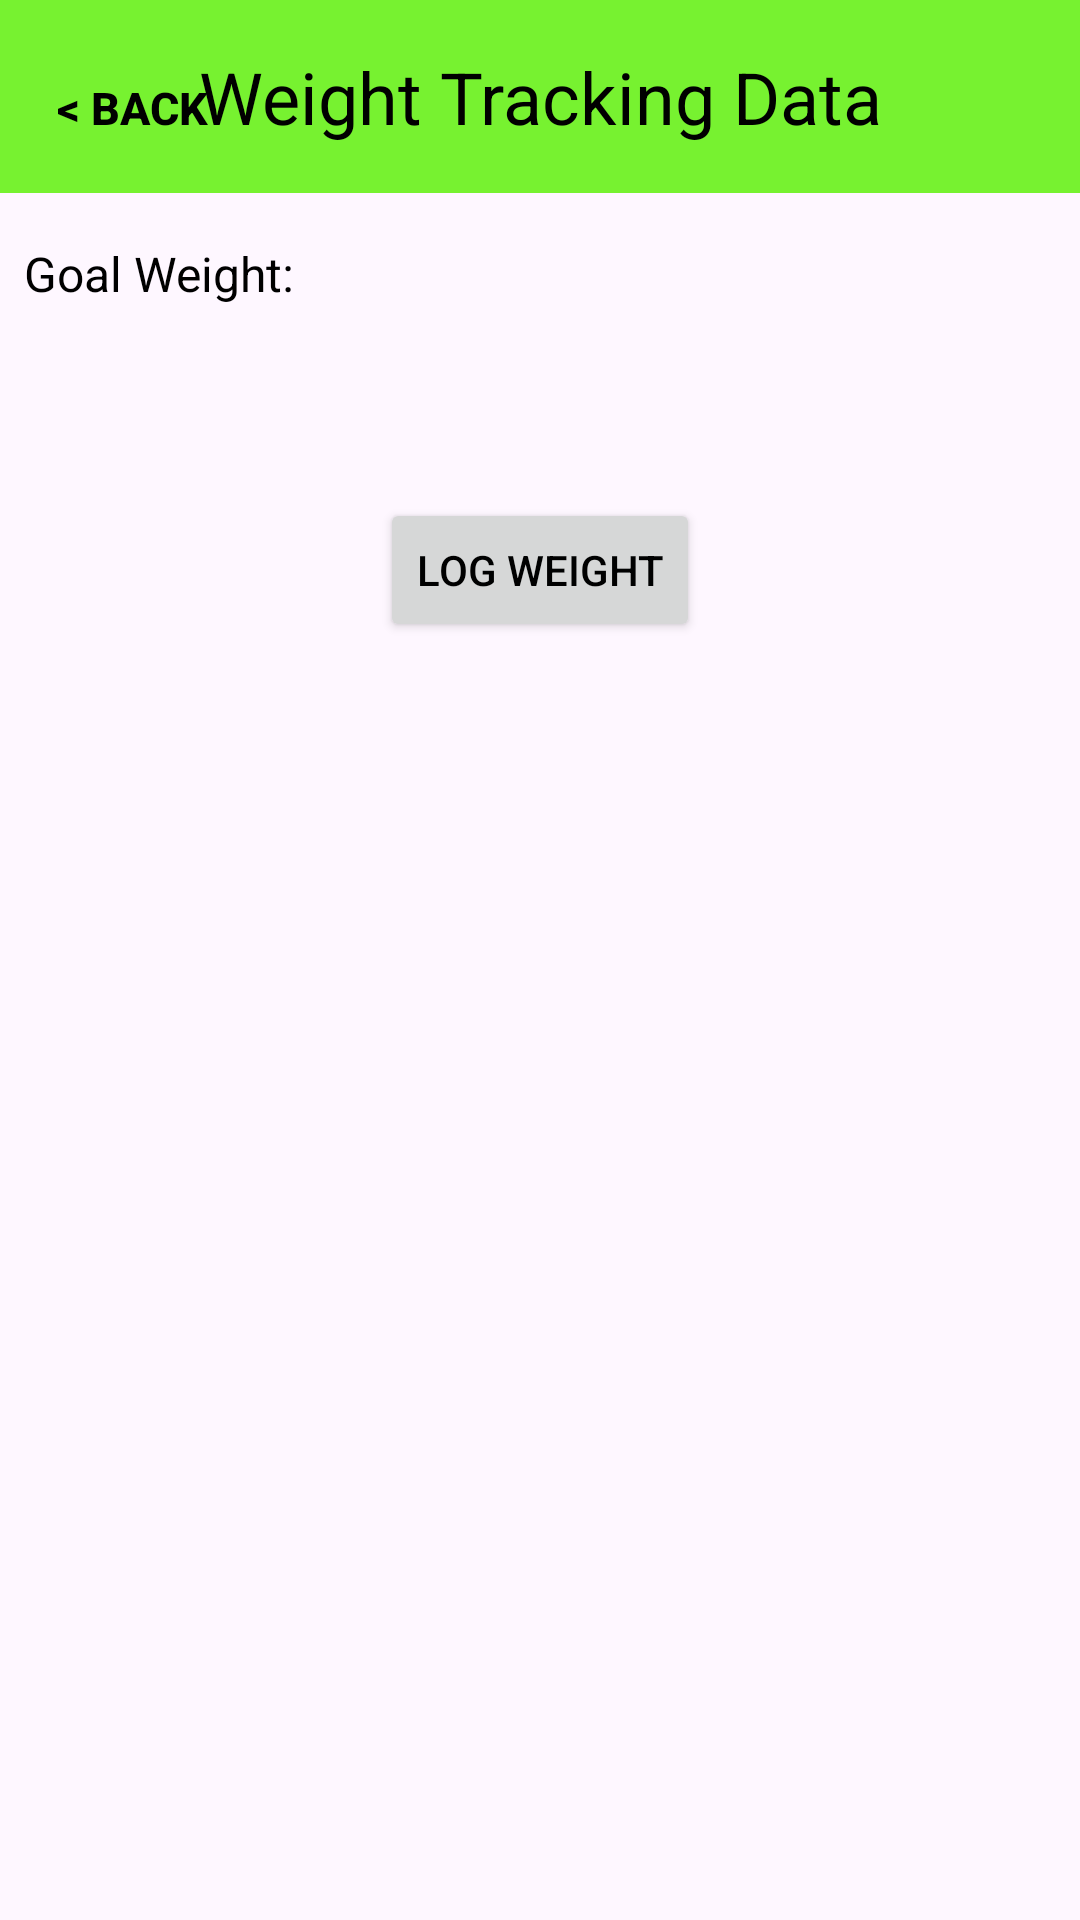

Android layout source for this screen:
<!-- AndroidManifest.xml: application theme Theme.GridLayoutTest -->
<!-- res/layout/activity_data.xml -->
<?xml version="1.0" encoding="utf-8"?>
<RelativeLayout
    xmlns:android="http://schemas.android.com/apk/res/android"
    xmlns:app="http://schemas.android.com/apk/res-auto"
    android:layout_width="match_parent"
    android:layout_height="match_parent">

    
    <TextView
        android:id="@+id/pageHeader"
        android:layout_width="match_parent"
        android:layout_height="wrap_content"
        android:text="@string/weight_tracking_data"
        android:textSize="24sp"
        android:textColor="@android:color/black"
        android:gravity="center"
        android:paddingTop="16dp"
        android:paddingBottom="16dp"
        android:background="@color/primary"/>



    

    <Button
        android:id="@+id/backButton"
        android:layout_width="wrap_content"
        android:layout_height="wrap_content"
        android:layout_alignBaseline="@id/pageHeader"
        android:background="@android:color/transparent"
        android:onClick="onBackButtonClick"
        android:text="@string/back"
        android:textColor="@color/black"
        android:textSize="15sp"
        android:textStyle="bold" />

    <TextView
        android:id="@+id/goalWeightTextView"
        android:layout_width="wrap_content"
        android:layout_height="wrap_content"
        android:layout_below="@id/pageHeader"
        android:text="@string/goal_weight"
        android:textSize="16sp"
        android:textColor="@android:color/black"
        android:gravity="start"
        android:paddingStart="8dp"
        android:paddingTop="16dp"
        android:paddingBottom="16dp"
        android:background="@android:color/transparent"
        app:spanCount="1"/>



    <androidx.recyclerview.widget.RecyclerView
        android:id="@+id/recyclerView"
        android:layout_width="match_parent"
        android:layout_height="wrap_content"
        android:layout_below="@id/goalWeightTextView"
        android:padding="16dp"
        app:layoutManager="androidx.recyclerview.widget.LinearLayoutManager"
        app:spanCount="1" />

    <Button
        android:id="@+id/addButton"
        android:layout_width="wrap_content"
        android:layout_height="wrap_content"
        android:text="@string/log_weight"
        android:textColor="@android:color/black"

        android:layout_below="@id/recyclerView"
        android:layout_centerHorizontal="true"
        android:layout_marginTop="16dp"/>
</RelativeLayout>
<!-- resources referenced by this layout -->
<resources>
  <color name="black">#FF000000</color>
  <color name="primary">#77F230</color>
  <string name="back">&lt; Back</string>
  <string name="goal_weight">Goal Weight:</string>
  <string name="log_weight">Log Weight</string>
  <string name="weight_tracking_data">Weight Tracking Data</string>
  <style name="Theme.GridLayoutTest" parent="Base.Theme.GridLayoutTest" />
  <style name="Base.Theme.GridLayoutTest" parent="Theme.Material3.DayNight.NoActionBar">
          
          <item name="colorPrimary">@color/primary</item>
      </style>
</resources>
